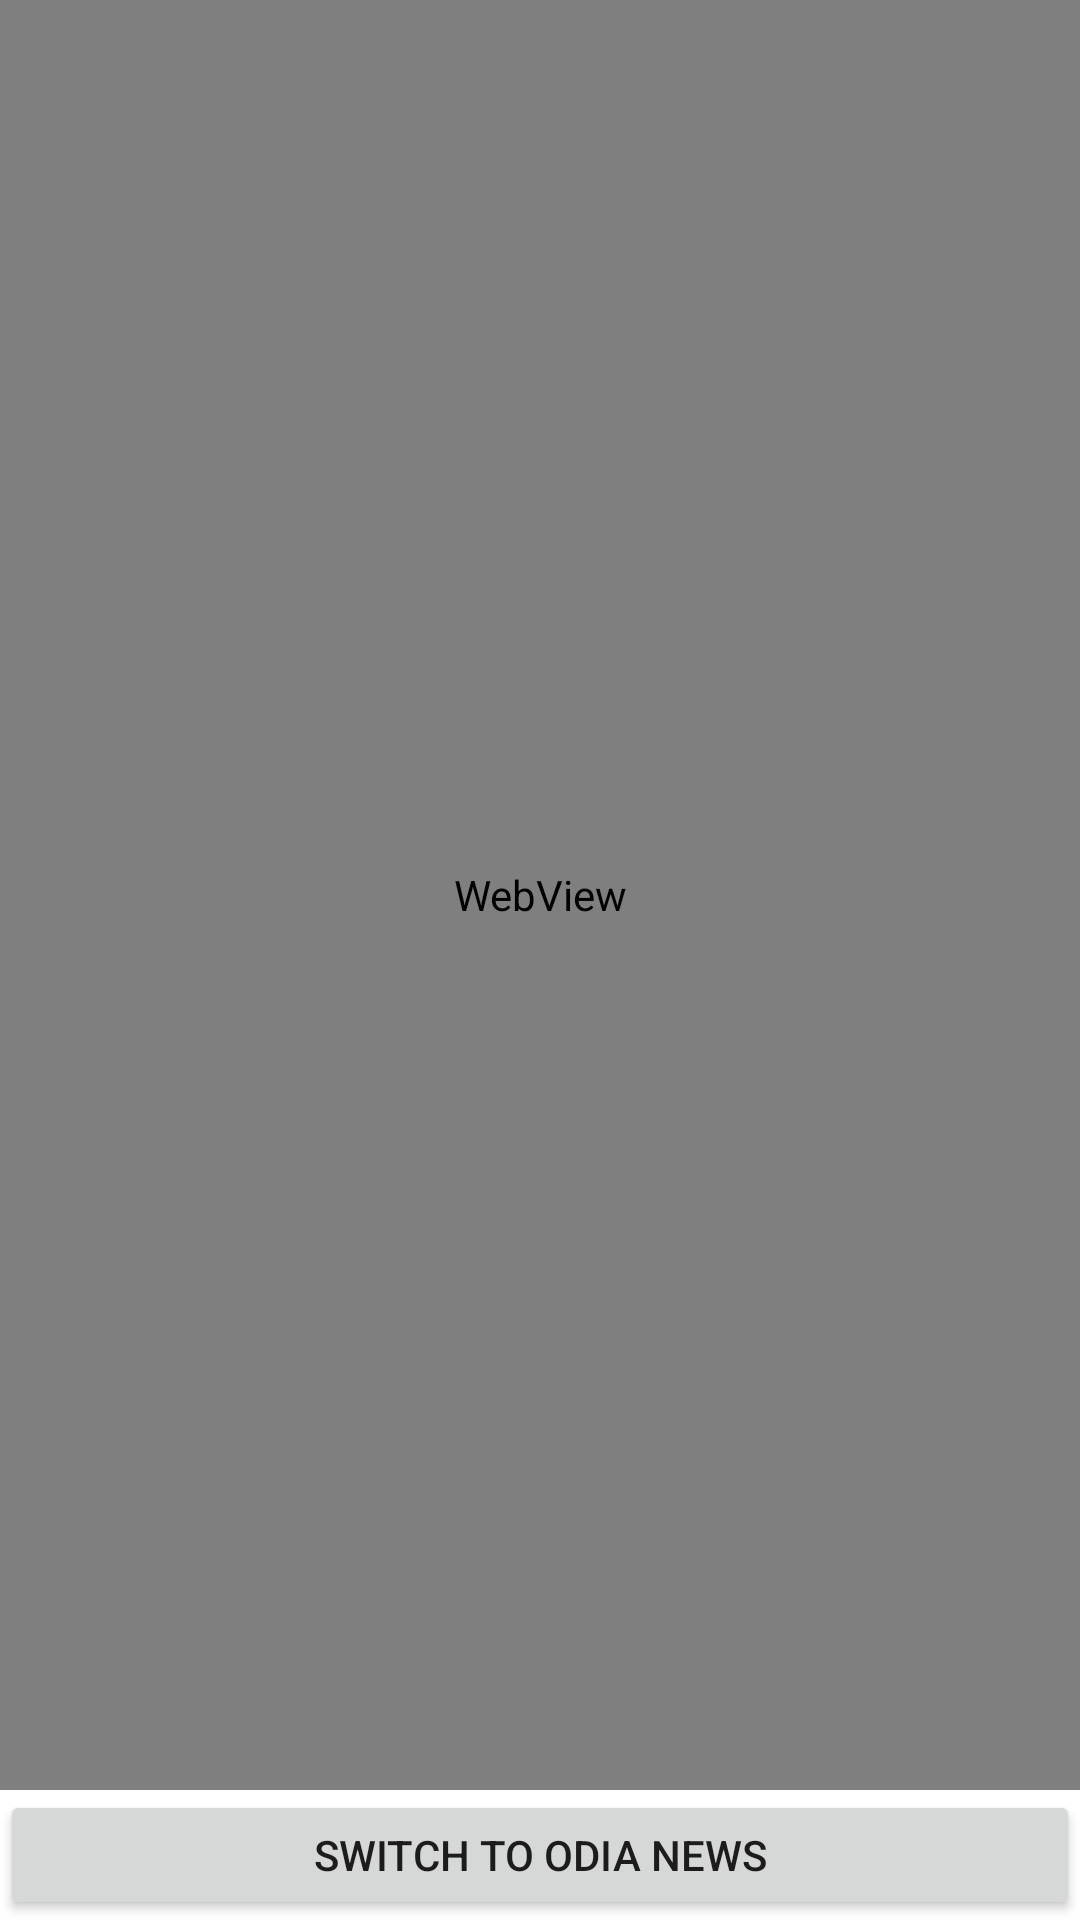

The Android layout XML behind this screen, and the referenced resources:
<!-- AndroidManifest.xml: application theme Theme.NewsApp -->
<!-- res/layout/fragment_home.xml -->
<?xml version="1.0" encoding="utf-8"?>
<LinearLayout xmlns:android="http://schemas.android.com/apk/res/android"
    xmlns:app="http://schemas.android.com/apk/res-auto"
    xmlns:tools="http://schemas.android.com/tools"
    android:layout_width="match_parent"
    android:layout_height="match_parent"
    android:orientation="vertical"
    tools:context=".ui.home.HomeFragment">

    <WebView
        android:id="@+id/bbcWebview"
        android:layout_width="match_parent"
        android:layout_height="match_parent"
        android:layout_weight="10"
         />
    <Button
        android:id="@+id/button2"
        android:layout_width="match_parent"
        android:layout_height="wrap_content"
        android:layout_weight="1"
        android:text="Switch to Odia News" />
</LinearLayout>
<!-- resources referenced by this layout -->
<resources>
  <style name="Theme.NewsApp" parent="Theme.MaterialComponents.DayNight.DarkActionBar">
          
          <item name="colorPrimary">@color/standardApp</item>
          <item name="colorPrimaryVariant">@color/standardApp</item>
          <item name="colorOnPrimary">@color/white</item>
          
          <item name="colorSecondary">@color/teal_200</item>
          <item name="colorSecondaryVariant">@color/teal_700</item>
          <item name="colorOnSecondary">@color/black</item>
          
          <item name="android:statusBarColor" tools:targetApi="l">?attr/colorPrimaryVariant</item>
          
      </style>
  <color name="standardApp">#001A69</color>
  <color name="white">#FFFFFFFF</color>
  <color name="teal_200">#FF03DAC5</color>
  <color name="teal_700">#FF018786</color>
  <color name="black">#FF000000</color>
</resources>
